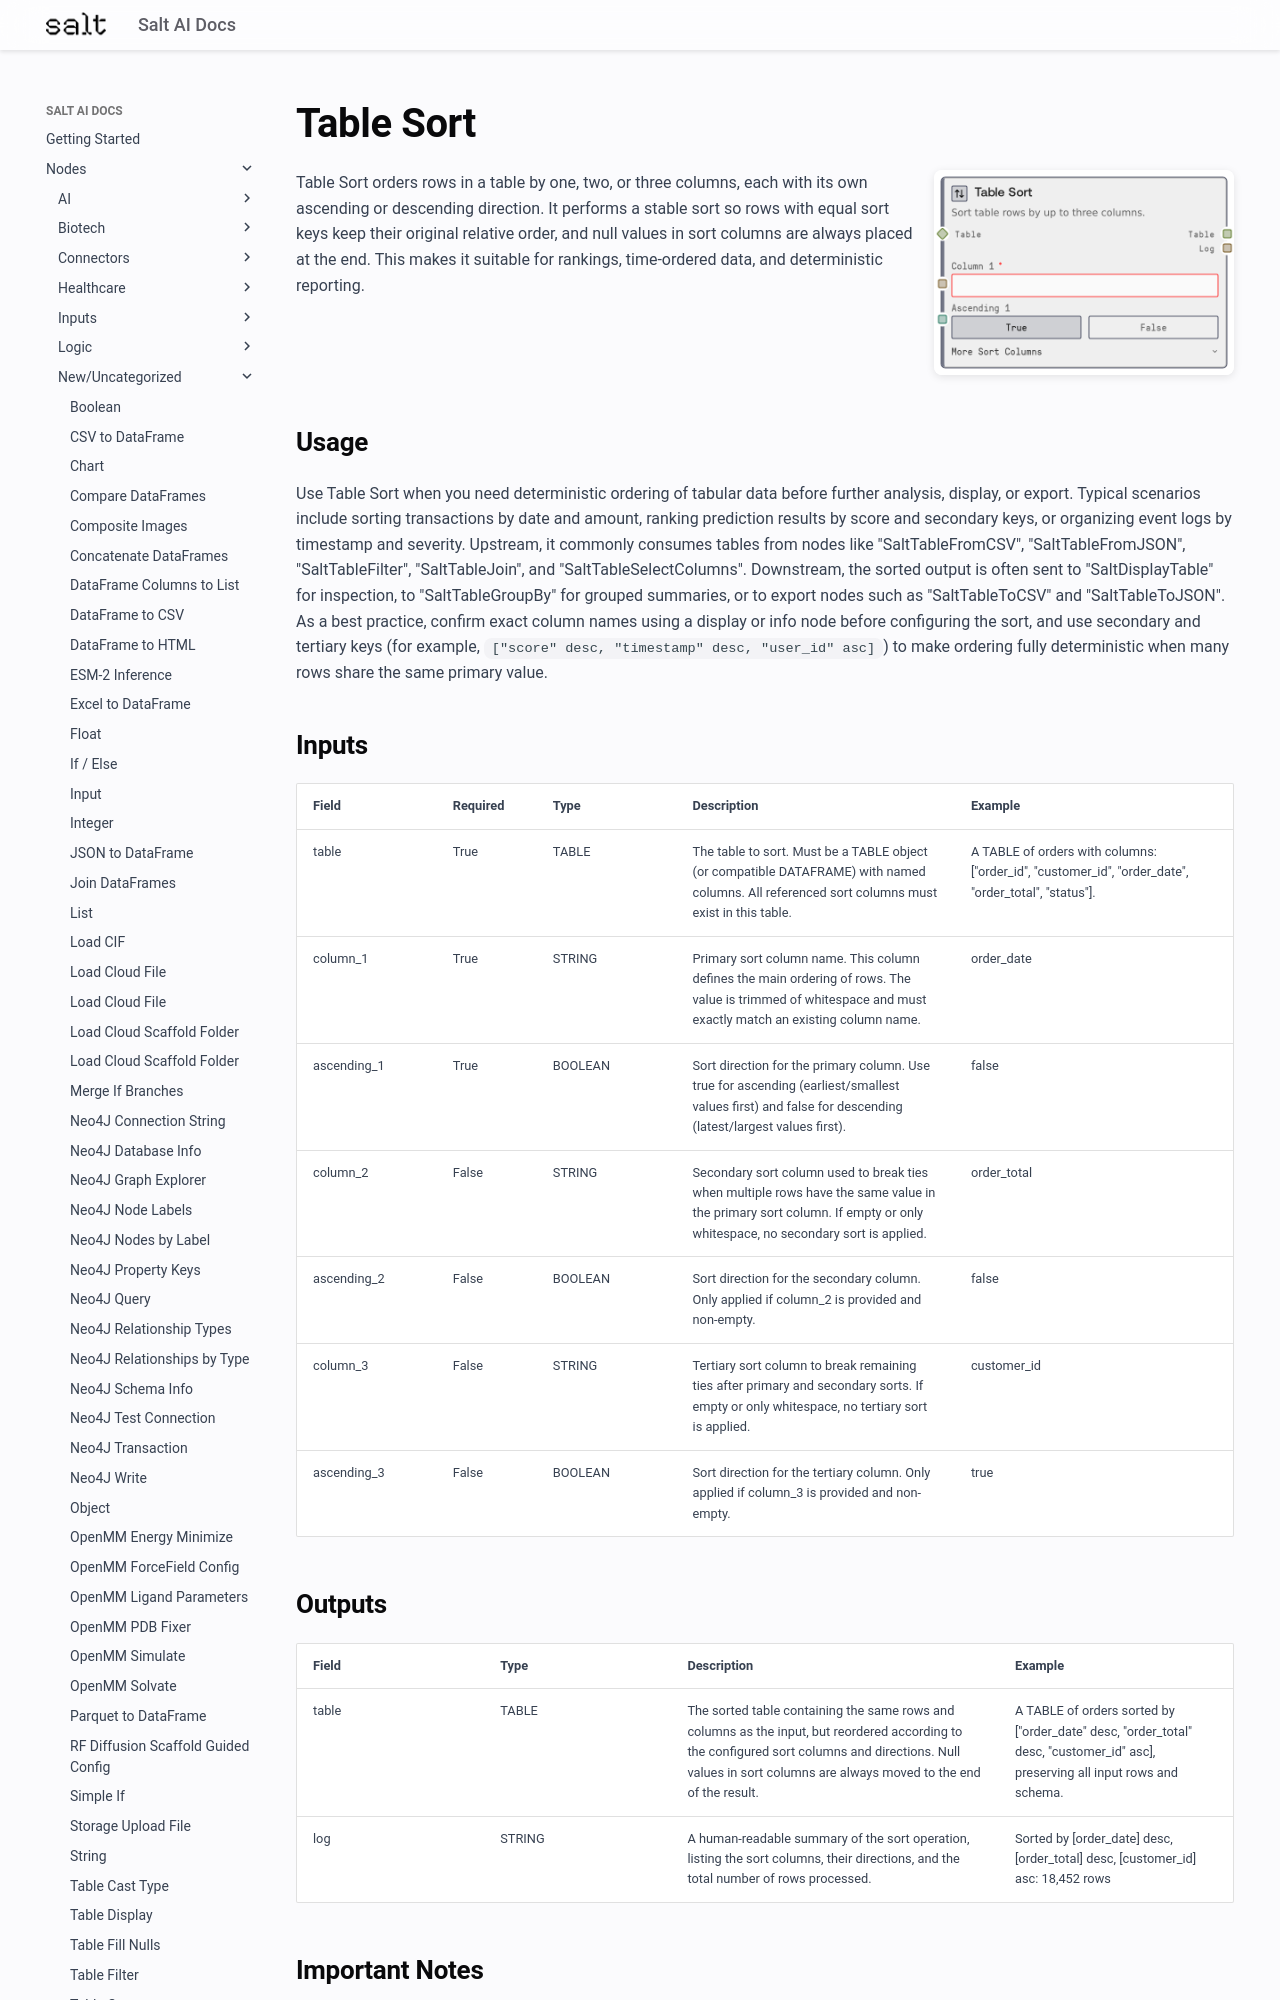

repository: get-salt-AI/SaltAI-Web-Docs · page: nodes/md/new-uncategorized/salttablesort/index.html · generator: mkdocs

# Table Sort

<div style="display: flex; gap: 20px; align-items: flex-start; margin-bottom: 20px;">
<div style="flex: 1; min-width: 0;">

Table Sort orders rows in a table by one, two, or three columns, each with its own ascending or descending direction. It performs a stable sort so rows with equal sort keys keep their original relative order, and null values in sort columns are always placed at the end. This makes it suitable for rankings, time-ordered data, and deterministic reporting.

</div>
<div style="flex: 0 0 300px;"><img src="../../../images/previews/new-uncategorized/salttablesort.png" alt="Preview" style="width: 100%; border-radius: 8px; box-shadow: 0 2px 8px rgba(0,0,0,0.1);" /></div>
</div>

## Usage

Use Table Sort when you need deterministic ordering of tabular data before further analysis, display, or export. Typical scenarios include sorting transactions by date and amount, ranking prediction results by score and secondary keys, or organizing event logs by timestamp and severity. Upstream, it commonly consumes tables from nodes like "SaltTableFromCSV", "SaltTableFromJSON", "SaltTableFilter", "SaltTableJoin", and "SaltTableSelectColumns". Downstream, the sorted output is often sent to "SaltDisplayTable" for inspection, to "SaltTableGroupBy" for grouped summaries, or to export nodes such as "SaltTableToCSV" and "SaltTableToJSON". As a best practice, confirm exact column names using a display or info node before configuring the sort, and use secondary and tertiary keys (for example, `["score" desc, "timestamp" desc, "user_id" asc]`) to make ordering fully deterministic when many rows share the same primary value.

## Inputs

<div style="overflow-x: auto;">
<table style="table-layout: fixed; width: 100%;">
<colgroup>
<col style="width: 15%;">
<col style="width: 10%;">
<col style="width: 15%;">
<col style="width: 30%;">
<col style="width: 30%;">
</colgroup>
<thead><tr><th>Field</th><th>Required</th><th>Type</th><th>Description</th><th>Example</th></tr></thead>
<tbody>
<tr><td style="word-wrap: break-word;">table</td><td>True</td><td style="word-wrap: break-word;">TABLE</td><td style="word-wrap: break-word;">The table to sort. Must be a TABLE object (or compatible DATAFRAME) with named columns. All referenced sort columns must exist in this table.</td><td style="word-wrap: break-word;">A TABLE of orders with columns: ["order_id", "customer_id", "order_date", "order_total", "status"].</td></tr>
<tr><td style="word-wrap: break-word;">column_1</td><td>True</td><td style="word-wrap: break-word;">STRING</td><td style="word-wrap: break-word;">Primary sort column name. This column defines the main ordering of rows. The value is trimmed of whitespace and must exactly match an existing column name.</td><td style="word-wrap: break-word;">order_date</td></tr>
<tr><td style="word-wrap: break-word;">ascending_1</td><td>True</td><td style="word-wrap: break-word;">BOOLEAN</td><td style="word-wrap: break-word;">Sort direction for the primary column. Use true for ascending (earliest/smallest values first) and false for descending (latest/largest values first).</td><td style="word-wrap: break-word;">false</td></tr>
<tr><td style="word-wrap: break-word;">column_2</td><td>False</td><td style="word-wrap: break-word;">STRING</td><td style="word-wrap: break-word;">Secondary sort column used to break ties when multiple rows have the same value in the primary sort column. If empty or only whitespace, no secondary sort is applied.</td><td style="word-wrap: break-word;">order_total</td></tr>
<tr><td style="word-wrap: break-word;">ascending_2</td><td>False</td><td style="word-wrap: break-word;">BOOLEAN</td><td style="word-wrap: break-word;">Sort direction for the secondary column. Only applied if column_2 is provided and non-empty.</td><td style="word-wrap: break-word;">false</td></tr>
<tr><td style="word-wrap: break-word;">column_3</td><td>False</td><td style="word-wrap: break-word;">STRING</td><td style="word-wrap: break-word;">Tertiary sort column to break remaining ties after primary and secondary sorts. If empty or only whitespace, no tertiary sort is applied.</td><td style="word-wrap: break-word;">customer_id</td></tr>
<tr><td style="word-wrap: break-word;">ascending_3</td><td>False</td><td style="word-wrap: break-word;">BOOLEAN</td><td style="word-wrap: break-word;">Sort direction for the tertiary column. Only applied if column_3 is provided and non-empty.</td><td style="word-wrap: break-word;">true</td></tr>
</tbody>
</table>
</div>
